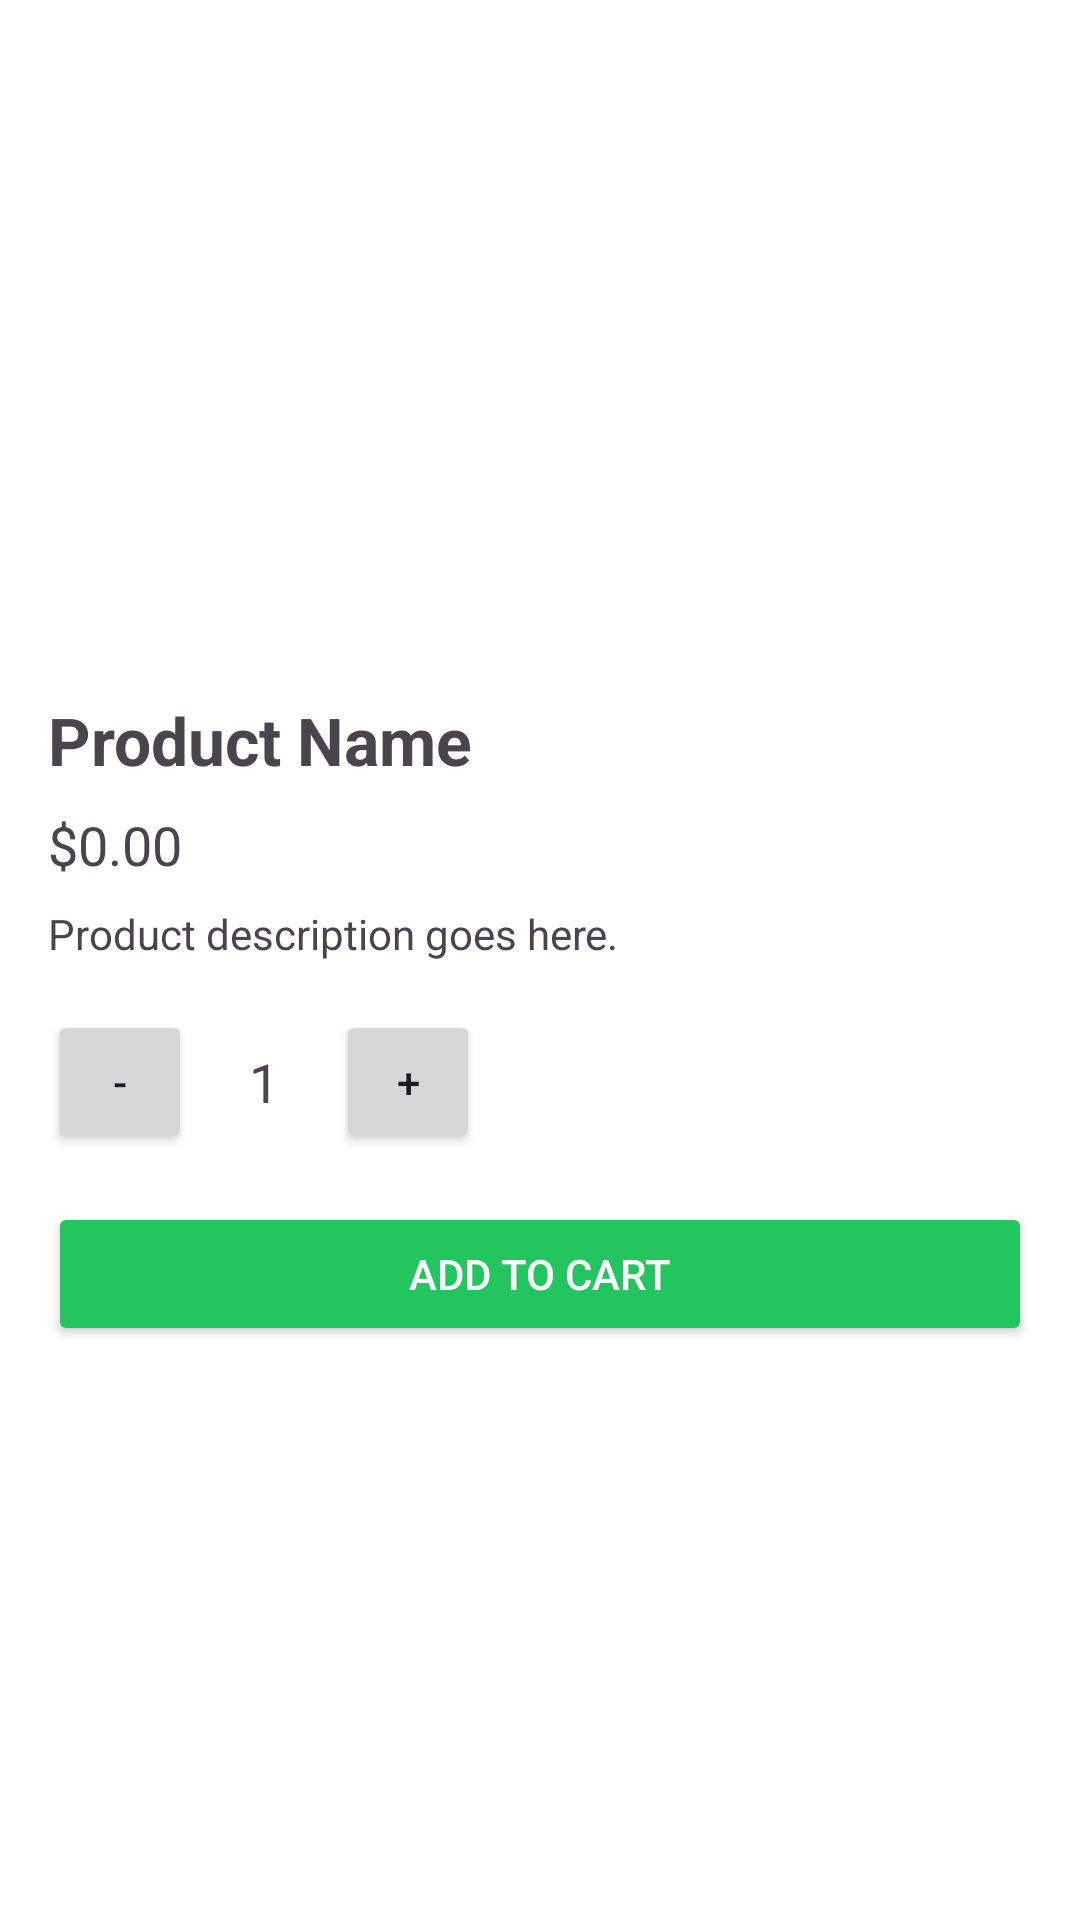

Layout XML and referenced resources for this Android screen:
<!-- AndroidManifest.xml: application theme Theme.FreshToGo -->
<!-- res/layout/fragment_product_detail.xml -->
<?xml version="1.0" encoding="utf-8"?>
<ScrollView xmlns:android="http://schemas.android.com/apk/res/android"
    android:layout_width="match_parent"
    android:layout_height="match_parent"
    android:padding="16dp"
    android:background="#FFFFFF">

    <LinearLayout
        android:layout_width="match_parent"
        android:layout_height="wrap_content"
        android:orientation="vertical">

        <ImageView
            android:id="@+id/image_product"
            android:layout_width="match_parent"
            android:layout_height="200dp"
            android:scaleType="centerCrop" />

        <TextView
            android:id="@+id/text_name"
            android:layout_width="wrap_content"
            android:layout_height="wrap_content"
            android:textSize="22sp"
            android:textStyle="bold"
            android:layout_marginTop="16dp"
            android:text="Product Name" />

        <TextView
            android:id="@+id/text_price"
            android:layout_width="wrap_content"
            android:layout_height="wrap_content"
            android:textSize="18sp"
            android:layout_marginTop="8dp"
            android:text="$0.00" />

        <TextView
            android:id="@+id/text_description"
            android:layout_width="wrap_content"
            android:layout_height="wrap_content"
            android:layout_marginTop="8dp"
            android:text="Product description goes here." />

        <LinearLayout
            android:layout_width="wrap_content"
            android:layout_height="wrap_content"
            android:orientation="horizontal"
            android:layout_marginTop="16dp"
            android:gravity="center_vertical">

            <Button
                android:id="@+id/button_minus"
                android:layout_width="48dp"
                android:layout_height="48dp"
                android:text="-" />

            <TextView
                android:id="@+id/text_quantity"
                android:layout_width="48dp"
                android:layout_height="48dp"
                android:gravity="center"
                android:text="1"
                android:textSize="18sp" />

            <Button
                android:id="@+id/button_plus"
                android:layout_width="48dp"
                android:layout_height="48dp"
                android:text="+" />
        </LinearLayout>

        <Button
            android:id="@+id/button_add_to_cart"
            android:layout_width="match_parent"
            android:layout_height="wrap_content"
            android:text="Add to Cart"
            android:layout_marginTop="16dp"
            android:backgroundTint="#22C55E"
            android:textColor="#FFFFFF" />
    </LinearLayout>
</ScrollView>
<!-- resources referenced by this layout -->
<resources>
  <style name="Theme.FreshToGo" parent="Base.Theme.FreshToGo" />
  <style name="Base.Theme.FreshToGo" parent="Theme.Material3.DayNight.NoActionBar">
          
          
      </style>
</resources>
